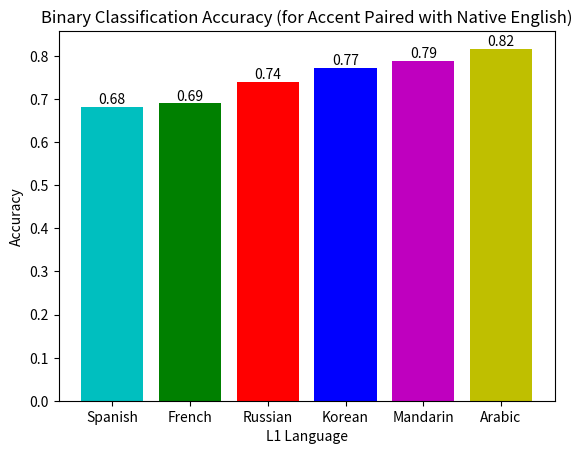

Write the Python code that produced this figure. (Note: this script raises an exception after producing the figure.)
import matplotlib.pyplot as plt
import numpy as np

# Lists for the data
accuracies = [0.6815729141235352, 0.7396759390830994, 0.7888386249542236, 0.7723773121833801, 0.6904385089874268,0.816530168056488]


languages = ["Spanish", "Russian", "Mandarin", "Korean", "French", "Arabic"]
colours = ['c','r','m','b','g','y']
# Create the bar chart

accuracies, languages,colours = zip(*sorted(zip(accuracies, languages,colours)))





fig, ax = plt.subplots()
bars = ax.bar(languages, accuracies, color = colours)

ax.bar_label(bars, fmt = "%.2f")
# Add axis labels
plt.xlabel('L1 Language')
plt.ylabel('Accuracy')
plt.title('Binary Classification Accuracy (for Accent Paired with Native English)')


# Show the chart
# plt.show()
plt.savefig('./Plotting/languages_comp.png')




# Number Of sample in each language

# Lists for the data
numbers = [200,         651,        85,         97    ,   156   ,      81        ,     235]
languages = ["Arabic", "English", "French", "Korean", "Mandarin" ,"Russian",  "Spanish"]
# colours = ['c','r','m','b','g','y']
# Create the bar chart

# accuracies, languages,colours = zip(*sorted(zip(accuracies, languages,colours)))





fig, ax = plt.subplots()
bars = ax.bar(languages, numbers)

ax.bar_label(bars, fmt = "%d")
# Add axis labels
plt.xlabel('Speaker\'s L1 Language')
plt.ylabel('Number Of Samples')
plt.title('Accent Sample Distribution')


# Show the chart
# plt.show()
plt.savefig('./Plotting/samples_comp.png')

# accuracies comparison


# Example data for two sets of accuracy results
languages =         ["Arabic"  ,  "French",    "Korean",  "Mandarin" ,   "Russian",     "Spanish"]
accuracies_set1 =   [0.816,       0.69,        0.772,     0.788,         0.739,         0.681]
hilbert_set2 =      [0.804,       0.701,       0.736,     0.811,         0.76,          0.763]
hilbert_only_set3 = [0.748,       0.701,       0.696,     0.715,         0.714,          0.702]



languages = ["Spanish", "Russian", "Mandarin", "Korean", "French", "Arabic"]
# Create a bar chart
x = np.arange(len(languages))  # the label locations
width = 0.25  # the width of the bars
fig, ax = plt.subplots()
rects1 = ax.bar(x - width, accuracies_set1, width, label='Linear Mel-Spectrogram')
rects2 = ax.bar(x, hilbert_set2, width, label='Linear Mel-Spectrogram + Hilbert Spectrogram')
rects3 = ax.bar(x + width, hilbert_only_set3, width, label='Hilbert Spectrogram')

# Add labels and title
ax.set_ylabel('Accuracy')
ax.set_ylim(top = 1.2)
ax.set_xticks(x)
ax.set_xticklabels(languages)
ax.legend()

def autolabel(rects):
    """Attach a text label above each bar in *rects*, displaying its height."""
    for rect in rects:
        height = rect.get_height()
        ax.annotate('{:.2f}'.format(height),
                    xy=(rect.get_x() + rect.get_width() / 3, height),
                    xytext=(0, 3),  # 3 points vertical offset
                    textcoords="offset points",
                    ha='center', va='bottom', size=6)
autolabel(rects1)
autolabel(rects2)
autolabel(rects3)
plt.savefig('./Plotting/hilbert_comp.png')
